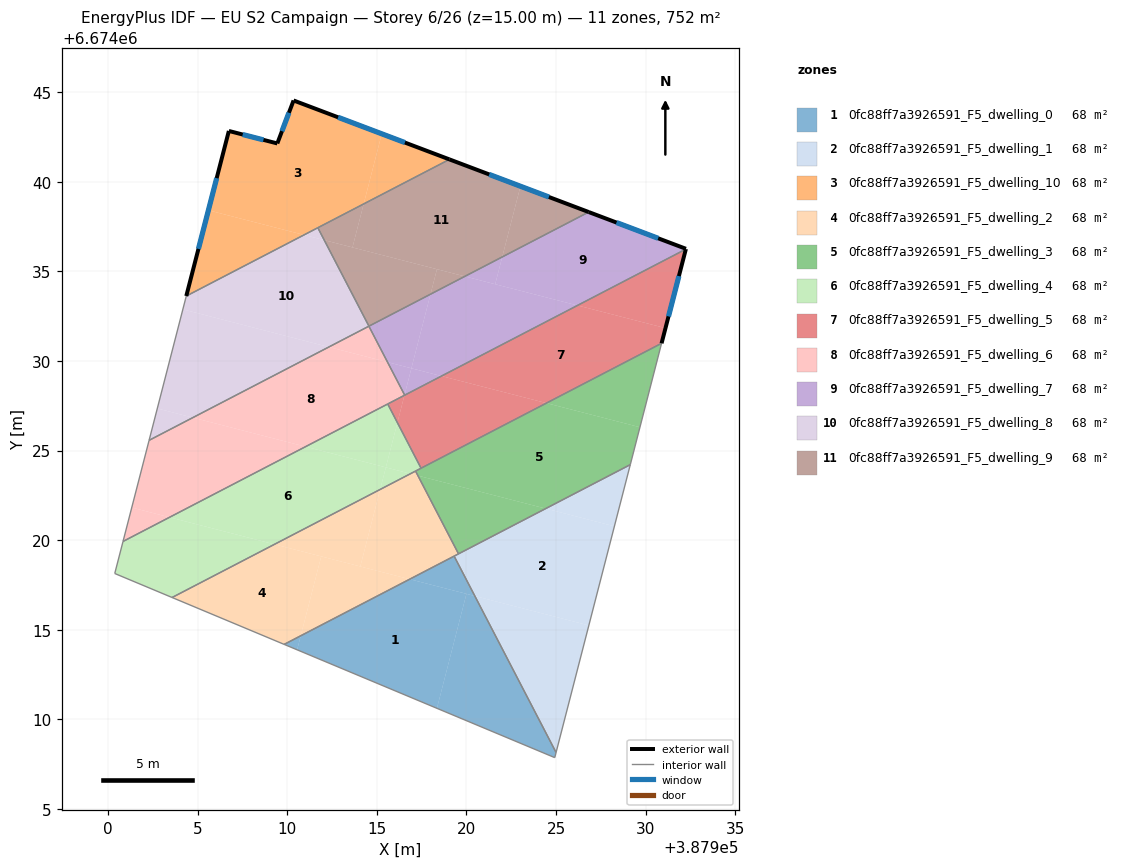
=== STOREY PLAN SPEC (per zone: floor XY polygon, exterior-wall plan segments, windows/doors) ===
zone 1: 0fc88ff7a3926591_F5_dwelling_0  (68.3 m²)
  floor: (387920.00, 6674017.00) (387918.36, 6674010.62) (387910.56, 6674013.88) (387910.76, 6674014.66) (387916.84, 6674017.82)
  floor: (387920.47, 6674016.88) (387925.00, 6674008.15) (387924.93, 6674007.87) (387918.36, 6674010.62) (387920.00, 6674017.00)
  floor: (387910.76, 6674014.66) (387910.56, 6674013.88) (387909.83, 6674014.18)
  floor: (387919.32, 6674019.11) (387920.47, 6674016.88) (387916.84, 6674017.82)
  interior walls: 4
zone 2: 0fc88ff7a3926591_F5_dwelling_1  (68.4 m²)
  floor: (387928.26, 6674020.77) (387926.83, 6674015.24) (387920.47, 6674016.88) (387919.32, 6674019.11) (387924.42, 6674021.76)
  floor: (387926.83, 6674015.24) (387925.00, 6674008.15) (387920.47, 6674016.88)
  floor: (387929.14, 6674024.21) (387928.26, 6674020.77) (387924.42, 6674021.76)
  interior walls: 3
zone 3: 0fc88ff7a3926591_F5_dwelling_10  (68.3 m²)
  floor: (387915.28, 6674042.67) (387914.27, 6674038.76) (387910.94, 6674037.03) (387905.61, 6674038.40) (387906.75, 6674042.83) (387909.45, 6674042.13) (387910.36, 6674044.53)
  floor: (387919.05, 6674041.24) (387914.27, 6674038.76) (387915.28, 6674042.67)
  floor: (387910.94, 6674037.03) (387904.37, 6674033.62) (387905.61, 6674038.40)
  exterior wall: (387906.75, 6674042.83) – (387904.37, 6674033.62)  [9.5 m]
    window: (387906.07, 6674040.20) – (387905.05, 6674036.25)  [5.2 m²]
  exterior wall: (387909.45, 6674042.13) – (387906.75, 6674042.83)  [2.8 m]
    window: (387908.68, 6674042.33) – (387907.52, 6674042.63)  [1.5 m²]
  exterior wall: (387910.36, 6674044.53) – (387909.45, 6674042.13)  [2.6 m]
    window: (387910.10, 6674043.85) – (387909.71, 6674042.82)  [1.4 m²]
  exterior wall: (387919.05, 6674041.24) – (387910.36, 6674044.53)  [9.3 m]
    window: (387916.57, 6674042.18) – (387912.84, 6674043.59)  [5.1 m²]
  interior walls: 2
zone 4: 0fc88ff7a3926591_F5_dwelling_2  (68.3 m²)
  floor: (387911.90, 6674019.09) (387910.76, 6674014.66) (387909.83, 6674014.18) (387903.58, 6674016.80) (387909.29, 6674019.77)
  floor: (387917.29, 6674023.60) (387919.56, 6674019.24) (387916.84, 6674017.82) (387914.08, 6674018.53) (387915.19, 6674022.83) (387916.88, 6674023.71)
  floor: (387916.84, 6674017.82) (387910.76, 6674014.66) (387911.90, 6674019.09)
  floor: (387917.16, 6674023.85) (387917.29, 6674023.60) (387916.88, 6674023.71)
  floor: (387915.19, 6674022.83) (387914.08, 6674018.53) (387909.29, 6674019.77)
  interior walls: 4
zone 5: 0fc88ff7a3926591_F5_dwelling_3  (68.3 m²)
  floor: (387929.68, 6674026.30) (387929.14, 6674024.21) (387924.42, 6674021.76) (387917.29, 6674023.60) (387917.16, 6674023.85) (387924.46, 6674027.65)
  floor: (387930.89, 6674030.98) (387929.68, 6674026.30) (387924.46, 6674027.65)
  floor: (387924.42, 6674021.76) (387919.56, 6674019.24) (387917.29, 6674023.60)
  interior walls: 4
zone 6: 0fc88ff7a3926591_F5_dwelling_4  (68.4 m²)
  floor: (387915.51, 6674024.06) (387915.19, 6674022.83) (387909.29, 6674019.77) (387903.44, 6674021.28) (387911.02, 6674025.22)
  floor: (387909.29, 6674019.77) (387903.58, 6674016.80) (387900.38, 6674018.14) (387900.84, 6674019.93) (387903.44, 6674021.28)
  floor: (387915.61, 6674027.60) (387916.15, 6674026.56) (387915.51, 6674024.06) (387911.03, 6674025.22)
  floor: (387916.15, 6674026.56) (387917.47, 6674024.01) (387917.16, 6674023.85) (387916.88, 6674023.71) (387915.51, 6674024.06)
  floor: (387916.88, 6674023.71) (387915.19, 6674022.83) (387915.51, 6674024.06)
  interior walls: 5
zone 7: 0fc88ff7a3926591_F5_dwelling_5  (68.4 m²)
  floor: (387931.11, 6674031.83) (387930.89, 6674030.98) (387924.46, 6674027.65) (387918.61, 6674029.15) (387926.20, 6674033.10)
  floor: (387932.24, 6674036.23) (387931.11, 6674031.83) (387926.20, 6674033.09)
  floor: (387924.46, 6674027.65) (387917.47, 6674024.01) (387916.15, 6674026.56) (387916.54, 6674028.08) (387918.61, 6674029.15)
  floor: (387916.54, 6674028.08) (387916.15, 6674026.56) (387915.61, 6674027.60)
  exterior wall: (387930.89, 6674030.98) – (387932.24, 6674036.23)  [5.4 m]
    window: (387931.28, 6674032.48) – (387931.86, 6674034.73)  [3.0 m²]
  interior walls: 4
zone 8: 0fc88ff7a3926591_F5_dwelling_6  (68.4 m²)
  floor: (387915.60, 6674029.93) (387916.55, 6674028.10) (387916.54, 6674028.08) (387911.03, 6674025.22) (387904.74, 6674026.84) (387912.32, 6674030.78)
  floor: (387911.02, 6674025.22) (387903.44, 6674021.28) (387901.33, 6674021.82) (387902.30, 6674025.57) (387904.74, 6674026.84)
  floor: (387914.56, 6674031.94) (387915.60, 6674029.93) (387912.32, 6674030.78)
  floor: (387903.44, 6674021.28) (387900.84, 6674019.93) (387901.33, 6674021.82)
  interior walls: 5
zone 9: 0fc88ff7a3926591_F5_dwelling_7  (68.4 m²)
  floor: (387932.25, 6674036.25) (387932.24, 6674036.23) (387926.20, 6674033.09) (387921.61, 6674034.28) (387922.00, 6674035.80) (387926.82, 6674038.31)
  floor: (387926.20, 6674033.09) (387918.61, 6674029.15) (387916.93, 6674029.59) (387918.00, 6674033.72) (387919.91, 6674034.72)
  floor: (387922.00, 6674035.80) (387921.61, 6674034.28) (387919.91, 6674034.72)
  floor: (387916.93, 6674029.59) (387916.55, 6674028.10) (387915.60, 6674029.93)
  floor: (387918.00, 6674033.72) (387916.93, 6674029.59) (387915.60, 6674029.93) (387914.56, 6674031.94)
  floor: (387918.61, 6674029.15) (387916.56, 6674028.09) (387916.55, 6674028.10) (387916.93, 6674029.59)
  exterior wall: (387932.24, 6674036.23) – (387932.25, 6674036.25)  [0.0 m]
  exterior wall: (387932.25, 6674036.25) – (387926.82, 6674038.31)  [5.8 m]
    window: (387930.70, 6674036.84) – (387928.37, 6674037.72)  [3.2 m²]
  interior walls: 3
zone 10: 0fc88ff7a3926591_F5_dwelling_8  (68.3 m²)
  floor: (387912.07, 6674036.74) (387914.56, 6674031.94) (387912.32, 6674030.78) (387904.18, 6674032.88) (387904.37, 6674033.62) (387910.94, 6674037.03)
  floor: (387911.71, 6674037.43) (387912.07, 6674036.74) (387910.94, 6674037.03)
  floor: (387912.32, 6674030.78) (387904.74, 6674026.84) (387902.75, 6674027.35) (387904.18, 6674032.88)
  floor: (387904.74, 6674026.84) (387902.30, 6674025.57) (387902.75, 6674027.35)
  interior walls: 4
zone 11: 0fc88ff7a3926591_F5_dwelling_9  (68.4 m²)
  floor: (387923.02, 6674039.75) (387922.00, 6674035.80) (387919.91, 6674034.72) (387913.64, 6674036.33) (387914.27, 6674038.76) (387919.05, 6674041.24)
  floor: (387926.82, 6674038.31) (387922.00, 6674035.80) (387923.02, 6674039.75)
  floor: (387918.36, 6674035.12) (387918.00, 6674033.72) (387914.56, 6674031.94) (387912.07, 6674036.74)
  floor: (387919.91, 6674034.72) (387918.00, 6674033.72) (387918.36, 6674035.12)
  floor: (387914.27, 6674038.76) (387913.64, 6674036.33) (387912.07, 6674036.74) (387911.71, 6674037.43)
  exterior wall: (387926.82, 6674038.31) – (387919.05, 6674041.24)  [8.3 m]
    window: (387924.60, 6674039.15) – (387921.27, 6674040.40)  [4.6 m²]
  interior walls: 3

=== DERIVED (storey summary) ===
Building: EU S2 Campaign
Storey: 6 of 26  (floor level z = 15.00 m)
Storey gross floor area: 751.8 m²
Zones on this storey: 11
  - 0fc88ff7a3926591_F5_dwelling_0: floor 68.3 m²
  - 0fc88ff7a3926591_F5_dwelling_1: floor 68.4 m²
  - 0fc88ff7a3926591_F5_dwelling_10: floor 68.3 m²; exterior wall 24.2 m (72.5 m²); 4 window(s) 13.3 m²; WWR 18.4%
  - 0fc88ff7a3926591_F5_dwelling_2: floor 68.3 m²
  - 0fc88ff7a3926591_F5_dwelling_3: floor 68.3 m²
  - 0fc88ff7a3926591_F5_dwelling_4: floor 68.4 m²
  - 0fc88ff7a3926591_F5_dwelling_5: floor 68.4 m²; exterior wall 5.4 m (16.3 m²); 1 window(s) 3.0 m²; WWR 18.4%
  - 0fc88ff7a3926591_F5_dwelling_6: floor 68.4 m²
  - 0fc88ff7a3926591_F5_dwelling_7: floor 68.4 m²; exterior wall 5.8 m (17.5 m²); 1 window(s) 3.2 m²; WWR 18.3%
  - 0fc88ff7a3926591_F5_dwelling_8: floor 68.3 m²
  - 0fc88ff7a3926591_F5_dwelling_9: floor 68.4 m²; exterior wall 8.3 m (24.9 m²); 1 window(s) 4.6 m²; WWR 18.4%
Zone adjacency (shared interzone walls):
  - 0fc88ff7a3926591_F5_dwelling_0 ↔ 0fc88ff7a3926591_F5_dwelling_1
  - 0fc88ff7a3926591_F5_dwelling_10 ↔ 0fc88ff7a3926591_F5_dwelling_8
  - 0fc88ff7a3926591_F5_dwelling_10 ↔ 0fc88ff7a3926591_F5_dwelling_9
  - 0fc88ff7a3926591_F5_dwelling_2 ↔ 0fc88ff7a3926591_F5_dwelling_3
  - 0fc88ff7a3926591_F5_dwelling_4 ↔ 0fc88ff7a3926591_F5_dwelling_5
  - 0fc88ff7a3926591_F5_dwelling_5 ↔ 0fc88ff7a3926591_F5_dwelling_6
  - 0fc88ff7a3926591_F5_dwelling_5 ↔ 0fc88ff7a3926591_F5_dwelling_7
  - 0fc88ff7a3926591_F5_dwelling_6 ↔ 0fc88ff7a3926591_F5_dwelling_7
  - 0fc88ff7a3926591_F5_dwelling_7 ↔ 0fc88ff7a3926591_F5_dwelling_9
  - 0fc88ff7a3926591_F5_dwelling_8 ↔ 0fc88ff7a3926591_F5_dwelling_9